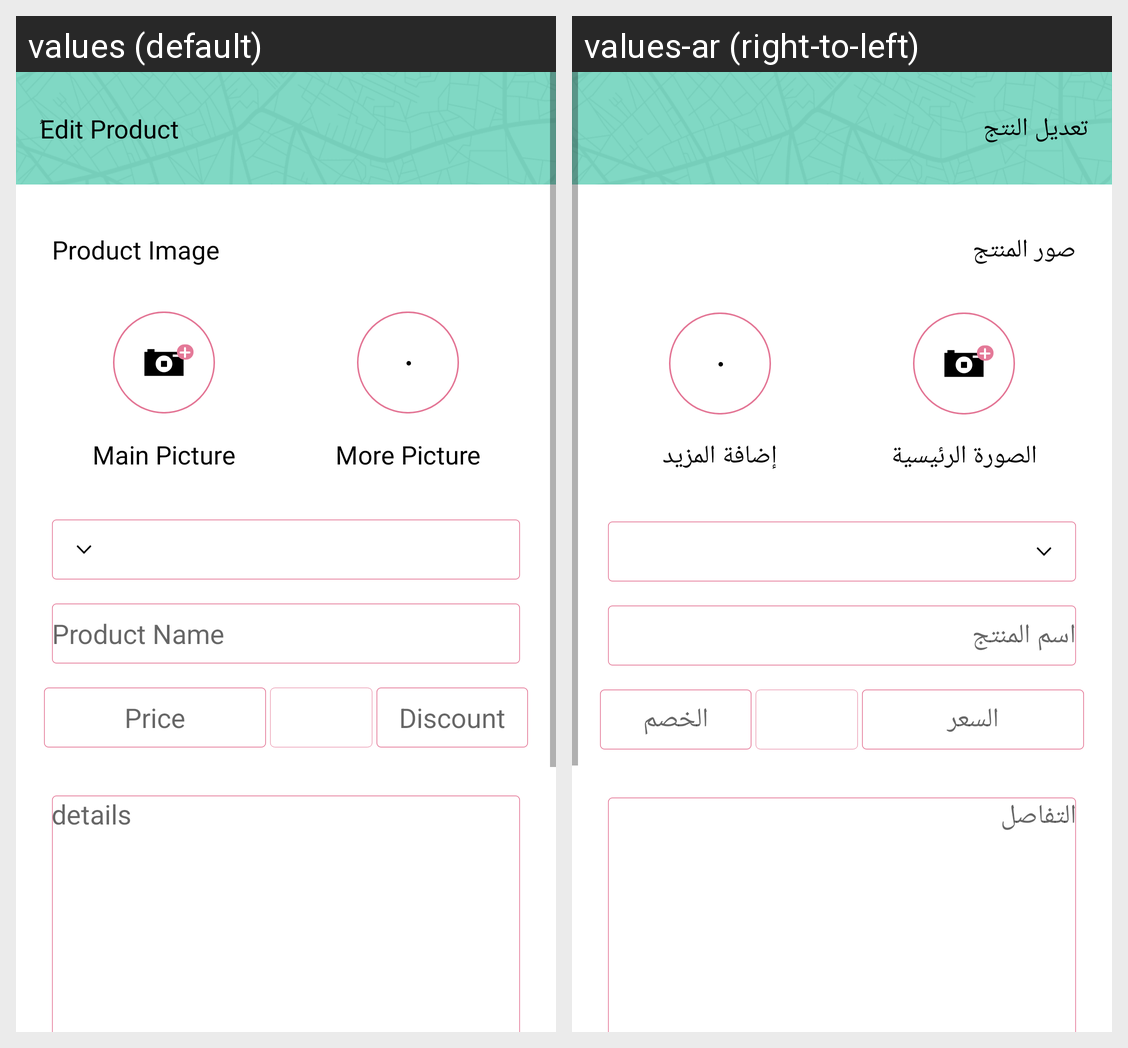

The Android screen above is rendered under two locales of the same app. Produce the string resources it draws, with the default and per-locale values.
Android screen res/layout/activity_edite_product.xml rendered under 2 locales, left to right: values (default), values-ar (right-to-left). Device: Nexus 5 (rendered at 1080×1920; each locale shown at half size, 540×960, under a caption strip naming it); theme Theme.Markets.
Strings drawn on this screen, with the default value and each locale's value (text and hints the layout hard-codes, and strings that could not be matched under every locale, appear in the picture but are not listed):

EditeProduct
  values: ُEdit Product
  values-ar: تعديل النتج

ProductImage
  values: Product Image
  values-ar: صور المنتج

MainPicture
  values: Main Picture
  values-ar: الصورة الرئيسية

MorePicture
  values: More Picture
  values-ar: إضافة المزيد

price
  values: Price
  values-ar: السعر

discount
  values: Discount
  values-ar: الخصم

product_name
  values: Product Name
  values-ar: اسم المنتج

details
  values: details
  values-ar: التفاصل
